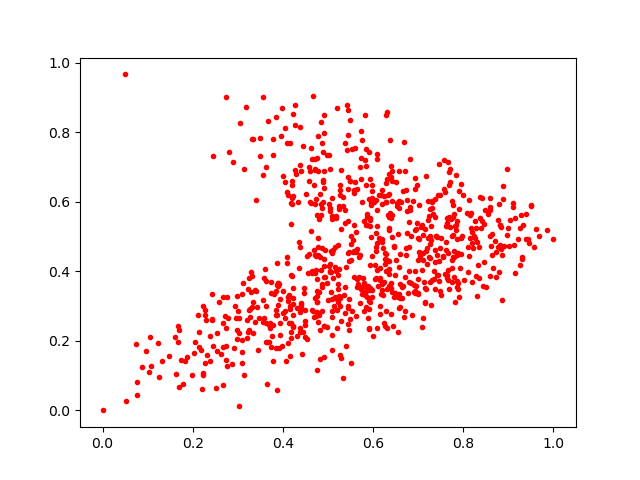

The file beside this chart, header and first rows:
0.7148292, 0.31327665
0.5079, 0.2864
0.2278, 0.2894
0.7913, 0.3272
0.3108, 0.3667
0.631, 0.666
0.2425, 0.2608
0.5937, 0.4185
0.6388, 0.7033
0.3329, 0.3106
0.9396, 0.5638
0.6707, 0.285
0.5206, 0.8713
0.5709, 0.4461
0.5568, 0.4587
0.476, 0.2841
0.3957, 0.7885
0.3579, 0.266
0.4912, 0.8513
0.9605, 0.5209
0.6522, 0.5887
0.8202, 0.514
0.3863, 0.4247
0.7569, 0.6377
0.6059, 0.4693
0.9123, 0.477
0.6912, 0.3411
0.5902, 0.2918
0.5556, 0.4551
0.6589, 0.3225
0.7358, 0.3777
0.5732, 0.8035
0.5749, 0.7769
0.9254, 0.4175
0.2059, 0.1972
0.3418, 0.2982
0.824, 0.5017
0.0, 0.0
0.5015, 0.593
0.7178, 0.3482
0.6059, 0.3802
0.2297, 0.2607
0.5856, 0.5552
0.6426, 0.34
0.6284, 0.4504
0.5278, 0.1504
0.3082, 0.1674
0.1321, 0.1419
0.3494, 0.7844
0.5049, 0.5828
0.378, 0.2453
0.6847, 0.5017
0.7642, 0.5523
0.5044, 0.3969
0.7054, 0.528
0.6824, 0.5758
0.2874, 0.1328
0.5199, 0.2901
0.4639, 0.2878
0.4454, 0.226
0.7018, 0.4546
... 778 more rows
